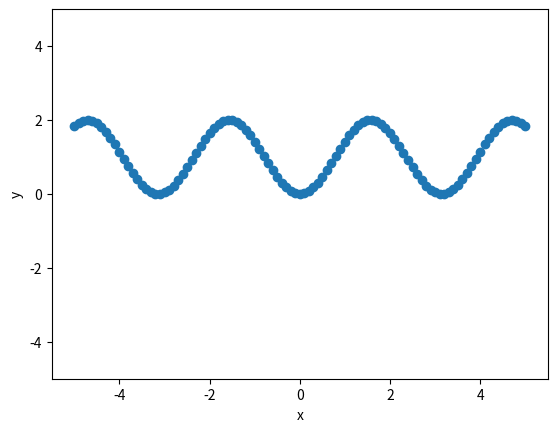

This figure's Python source: (Note: this script raises an exception after producing the figure.)

# ## Complete Taylor Expansion around a given function:

import numpy as np
import matplotlib.pyplot as plt

########### Define the function (example given as 2sin(x)^2)

def func(x):
    return 2*np.sin(x)**2

######### For higher derivatives of nth degree
def nDerivative(f,x,h,n):
    # f: function
    # x: arguement
    # h: stepsize
    # n: order
    t=0
    for k in range(n+1):
        t= t + (-1)**(k+n)*np.math.factorial(n)/(np.math.factorial(k)*np.math.factorial(n-k))*f(x + k*h)
    return t/h**n


########## Taylor Series Code
def taylor(f, x , x0, nmax, h):
    # f: Function
    # x: argument
    # x0: argument at which derivative is calculated
    # nmax: n at which the series will terminate
    # h: stepsize
    t = 0
    for n in range(nmax+1):
        t = t + nDerivative(f,x0,h,n) * (x-x0)**n / np.math.factorial(n)
    return t

######### Plot the function and taylor series
plt.xlabel('x')
plt.ylabel('y')
plt.ylim([-5,5])
x_list = np.linspace(-5,5,101)
plt.scatter(x_list,func(x_list))

nmax = 15
h = 0.05

plt.plot(x_list, taylor(func,x_list,0,nmax,h),'red')
plt.plot(x_list, taylor(func,x_list,1,nmax,h),'green')
plt.plot(x_list, taylor(func,x_list,2,nmax,h),'blue')
